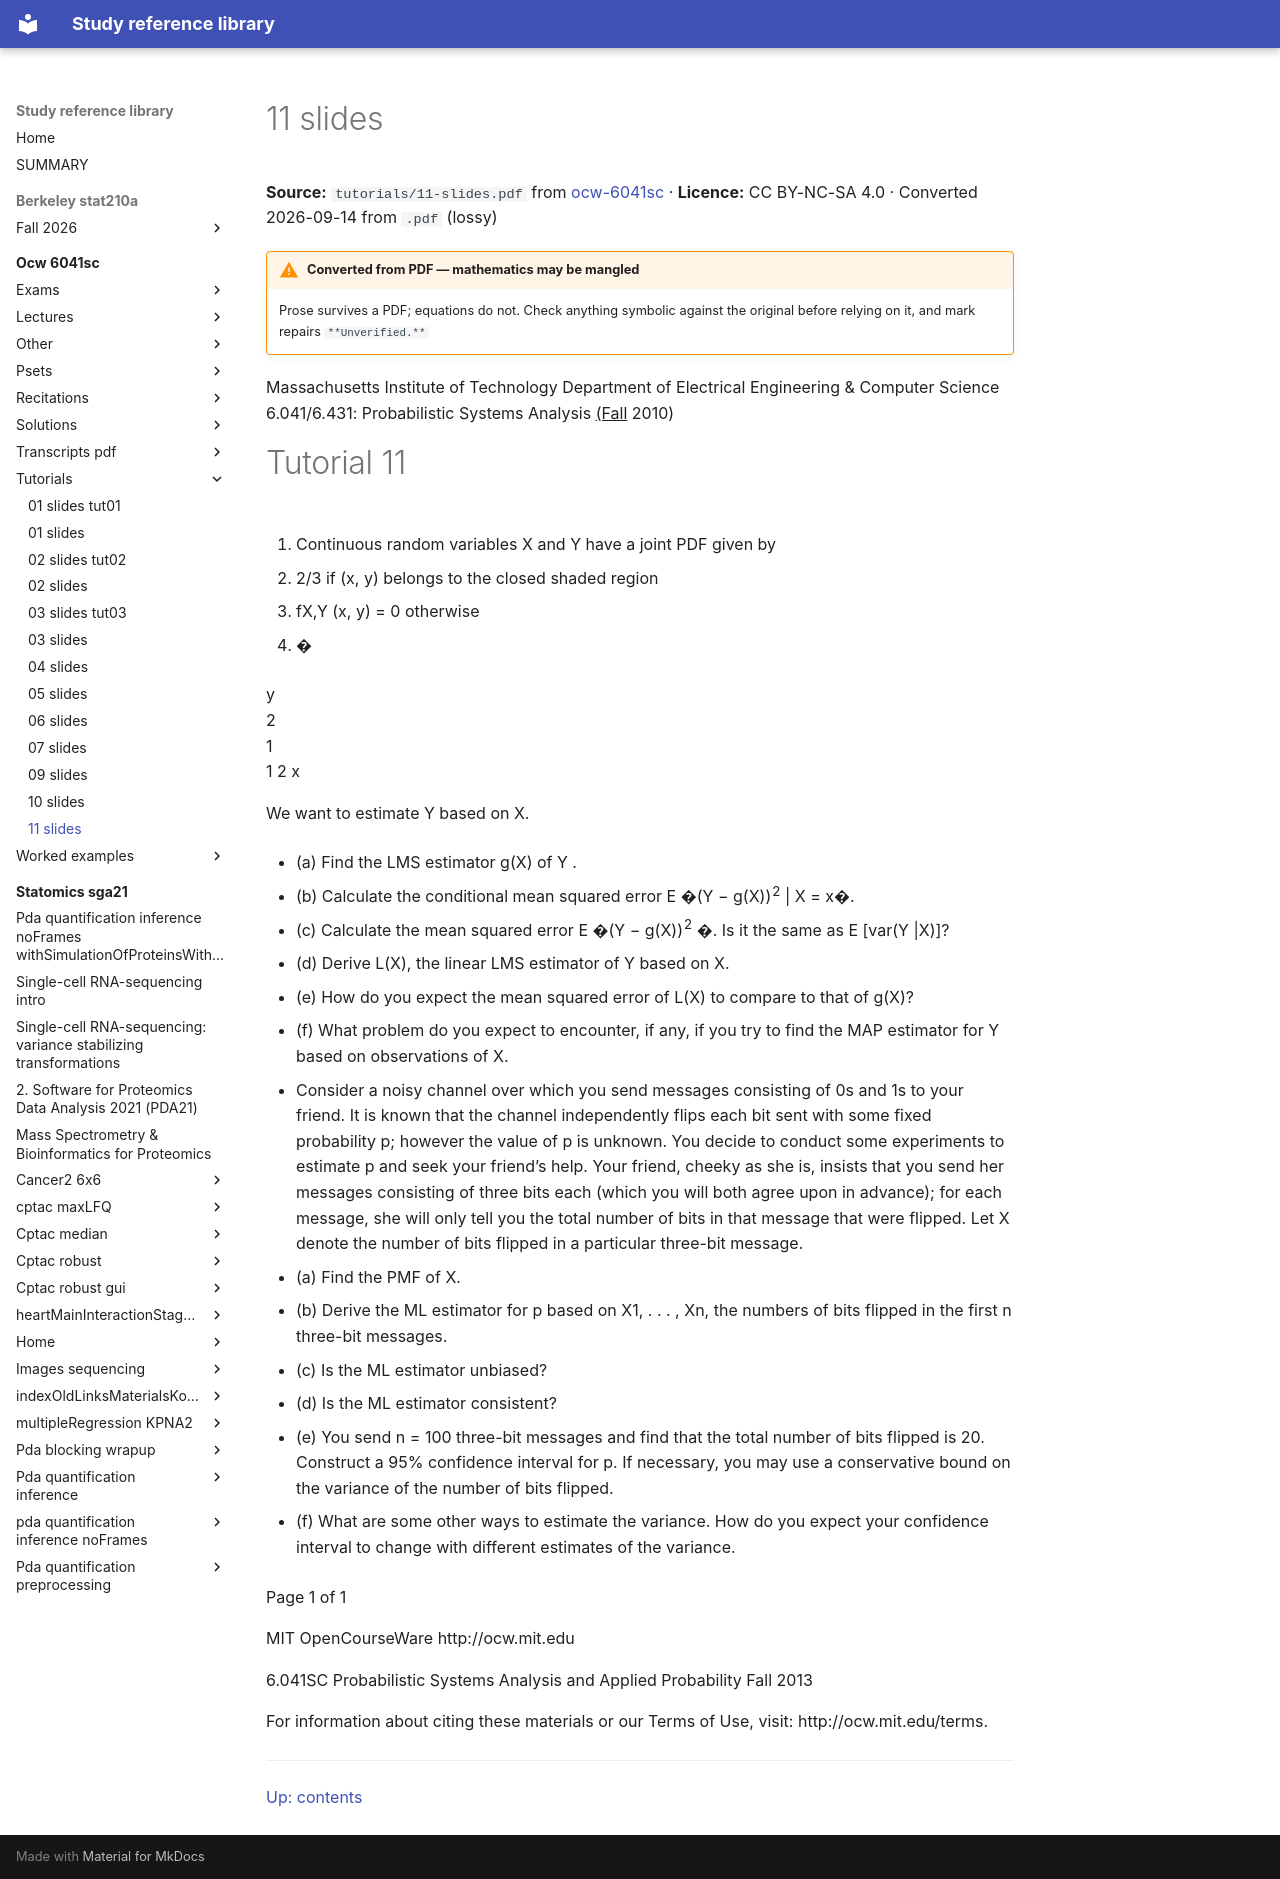

repository: Claptar/knowledge-base-library · page: ocw-6041sc/tutorials/11-slides/index.html · generator: mkdocs

---
title: 11 slides
source: https://ocw.mit.edu/courses/6-041sc-probabilistic-systems-analysis-and-applied-probability-fall-2013/
source_file: sources/ocw-6041sc/tutorials/11-slides.pdf
licence: CC BY-NC-SA 4.0
route: pdf
fidelity: lossy
converted: '2026-09-14'
---

# 11 slides

**Source:** `tutorials/11-slides.pdf` from [ocw-6041sc](https://ocw.mit.edu/courses/6-041sc-probabilistic-systems-analysis-and-applied-probability-fall-2013/) · **Licence:** CC BY-NC-SA 4.0 · Converted 2026-09-14 from `.pdf` (lossy)

!!! warning "Converted from PDF — mathematics may be mangled"
    Prose survives a PDF; equations do not. Check anything symbolic against the
    original before relying on it, and mark repairs `**Unverified.**`

Massachusetts Institute of Technology Department of Electrical Engineering & Computer Science 6.041/6.431: Probabilistic Systems Analysis <u>(Fall</u> 2010)

# Tutorial 11

1. Continuous random variables X and Y have a joint PDF given by

   - 2/3 if (x, y) belongs to the closed shaded region

   - fX,Y (x, y) = 0 otherwise

   - �


<!-- Start of picture text -->
y<br>2<br>1<br>1 2  x<br><!-- End of picture text -->

We want to estimate Y based on X.

   - (a) Find the LMS estimator g(X) of Y .

   - (b) Calculate the conditional mean squared error E �(Y − g(X))<sup>2</sup> | X = x�.

   - (c) Calculate the mean squared error E �(Y − g(X))<sup>2</sup> �. Is it the same as E [var(Y |X)]?

   - (d) Derive L(X), the linear LMS estimator of Y based on X.

   - (e) How do you expect the mean squared error of L(X) to compare to that of g(X)?

   - (f) What problem do you expect to encounter, if any, if you try to find the MAP estimator for Y based on observations of X.

2. Consider a noisy channel over which you send messages consisting of 0s and 1s to your friend. It is known that the channel independently flips each bit sent with some fixed probability p; however the value of p is unknown. You decide to conduct some experiments to estimate p and seek your friend’s help. Your friend, cheeky as she is, insists that you send her messages consisting of three bits each (which you will both agree upon in advance); for each message, she will only tell you the total number of bits in that message that were flipped. Let X denote the number of bits flipped in a particular three-bit message.

   - (a) Find the PMF of X.

   - (b) Derive the ML estimator for p based on X1, . . . , Xn, the numbers of bits flipped in the first n three-bit messages.

   - (c) Is the ML estimator unbiased?

   - (d) Is the ML estimator consistent?

   - (e) You send n = 100 three-bit messages and find that the total number of bits flipped is 20. Construct a 95% confidence interval for p. If necessary, you may use a conservative bound on the variance of the number of bits flipped.

   - (f) What are some other ways to estimate the variance. How do you expect your confidence interval to change with different estimates of the variance.

Page 1 of 1

MIT OpenCourseWare http://ocw.mit.edu

6.041SC Probabilistic Systems Analysis and Applied Probability Fall 2013

For information about citing these materials or our Terms of Use, visit: http://ocw.mit.edu/terms.

---

[Up: contents](../index.md)
